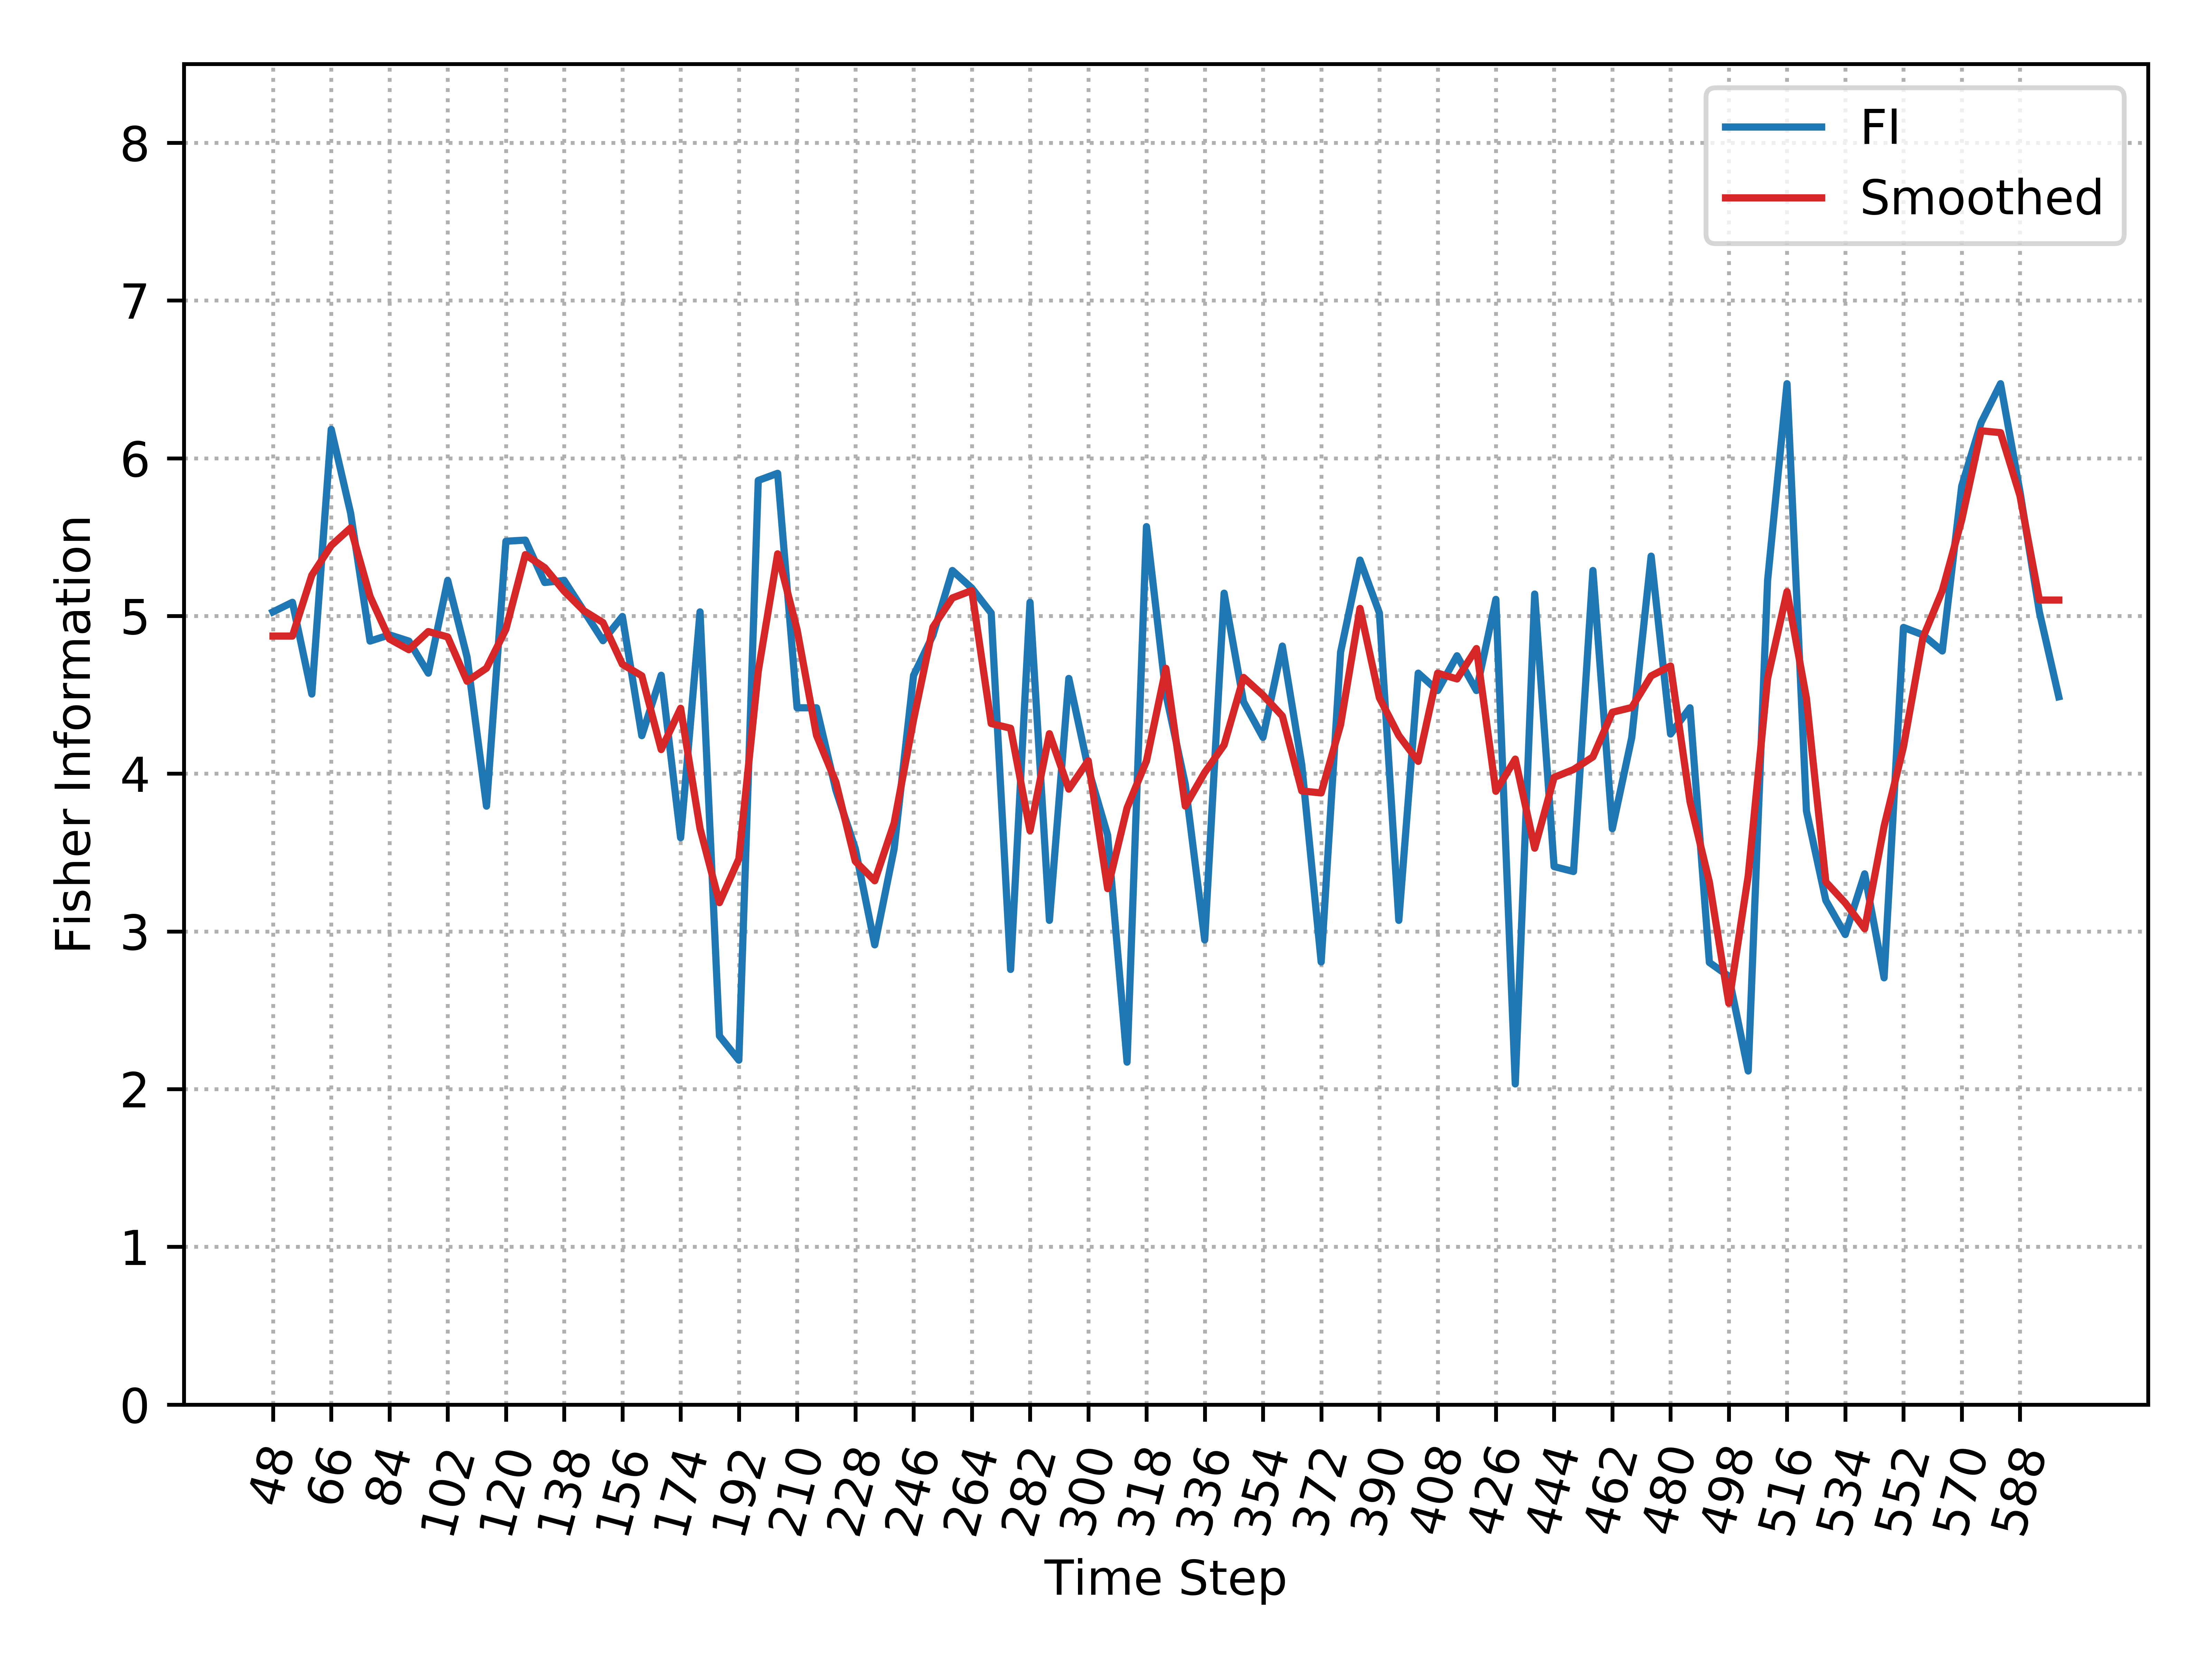

The table this chart was drawn from, first rows:
, Time_Step, FI, Smooth_FI
0, 48, 5.026, 4.872
1, 54, 5.087, 4.872
2, 60, 4.505, 5.258
3, 66, 6.183, 5.447
4, 72, 5.652, 5.559
5, 78, 4.841, 5.124
6, 84, 4.88, 4.854
7, 90, 4.841, 4.786
8, 96, 4.637, 4.901
9, 102, 5.225, 4.867
10, 108, 4.738, 4.586
11, 114, 3.794, 4.669
12, 120, 5.474, 4.916
13, 126, 5.481, 5.389
14, 132, 5.212, 5.306
15, 138, 5.225, 5.157
16, 144, 5.035, 5.034
17, 150, 4.843, 4.958
18, 156, 4.997, 4.694
19, 162, 4.241, 4.621
20, 168, 4.624, 4.153
21, 174, 3.594, 4.415
22, 180, 5.026, 3.652
23, 186, 2.337, 3.182
24, 192, 2.184, 3.46
25, 198, 5.859, 4.649
26, 204, 5.904, 5.394
27, 210, 4.418, 4.913
28, 216, 4.418, 4.244
29, 222, 3.895, 3.946
30, 228, 3.524, 3.445
31, 234, 2.915, 3.321
32, 240, 3.524, 3.687
33, 246, 4.623, 4.341
34, 252, 4.878, 4.929
35, 258, 5.288, 5.114
36, 264, 5.176, 5.161
37, 270, 5.019, 4.318
38, 276, 2.759, 4.288
39, 282, 5.087, 3.638
40, 288, 3.07, 4.253
41, 294, 4.604, 3.902
42, 300, 4.033, 4.082
43, 306, 3.61, 3.271
44, 312, 2.171, 3.783
45, 318, 5.566, 4.081
46, 324, 4.505, 4.668
47, 330, 3.932, 3.794
48, 336, 2.946, 4.008
49, 342, 5.144, 4.182
50, 348, 4.456, 4.61
51, 354, 4.23, 4.498
52, 360, 4.809, 4.365
53, 366, 4.057, 3.891
54, 372, 2.806, 3.878
55, 378, 4.77, 4.31
56, 384, 5.354, 5.048
57, 390, 5.019, 4.481
58, 396, 3.07, 4.242
59, 402, 4.637, 4.078
... 33 more rows
